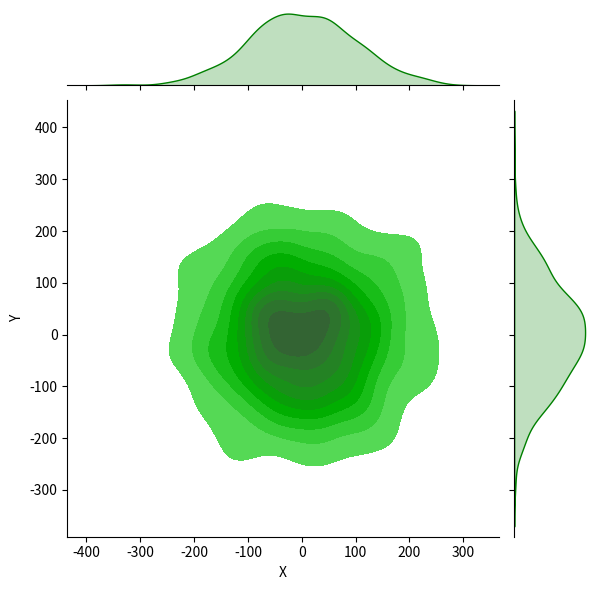

The script that saved this image:
import matplotlib.pyplot as plt
import numpy as np
import pandas as pd
import seaborn as sns

# Data frame generation
dataframe = pd.DataFrame(np.random.normal(1, 100, size=(1000, 2)))
dataframe.columns = ["X", "Y"]

# Visualization of jointplot
sns.jointplot(
    x=dataframe["X"],
    y=dataframe["Y"],
    fill=True,
    color="green",
    kind="kde")
plt.savefig("Favourite_plot.png")
